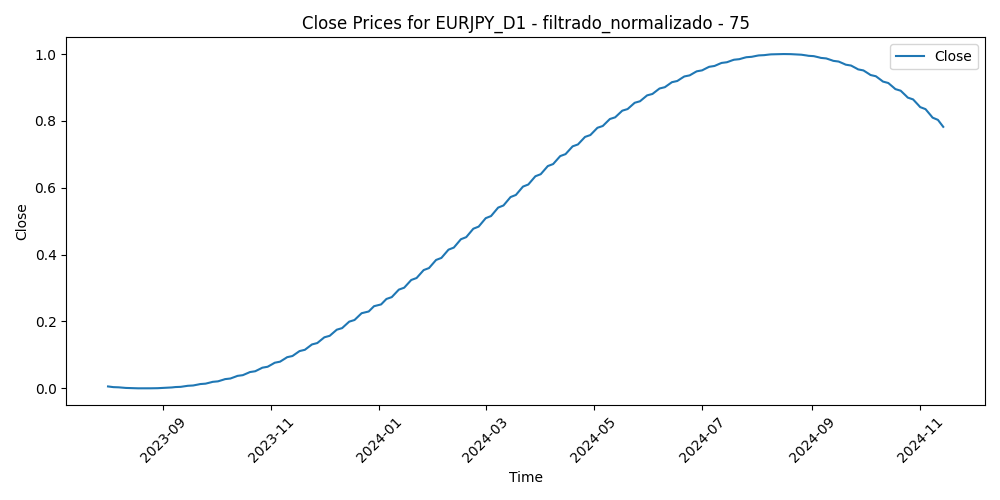

Data behind this chart, as committed beside it:
Time, Close, Volume, diferencia_media_75
2023-08-01, 0.005728, 0.1169, 0.08846
2023-08-02, 0.004993, 0.1604, 0.1315
2023-08-03, 0.004309, 0.1833, 0.1786
2023-08-04, 0.003678, 0.1588, 0.184
2023-08-07, 0.003097, 0.1059, 0.1511
2023-08-08, 0.002567, 0.1363, 0.1404
2023-08-09, 0.002087, 0.1097, 0.1125
2023-08-10, 0.001658, 0.1376, 0.05375
2023-08-11, 0.001279, 0.1097, 0.07473
2023-08-14, 0.0009499, 0.1244, 0.07744
2023-08-15, 0.0006699, 0.1214, 0.0831
2023-08-16, 0.0004389, 0.137, 0.06506
2023-08-17, 0.0002568, 0.1452, 0.1083
2023-08-18, 0.0001231, 0.1378, 0.1451
2023-08-21, 3.760099092176006e-05, 0.1052, 0.08159
2023-08-22, 0.0, 0.1039, 0.1501
2023-08-23, 9.991308573376045e-06, 0.1176, 0.2052
2023-08-24, 6.727695262753741e-05, 0.1117, 0.1961
2023-08-25, 0.0001716, 0.1234, 0.1812
2023-08-28, 0.0003231, 0.06499, 0.1629
2023-08-29, 0.0005222, 0.11, 0.162
2023-08-30, 0.0007695, 0.117, 0.1121
2023-08-31, 0.001065, 0.1098, 0.2252
2023-09-01, 0.001411, 0.09078, 0.2518
2023-09-04, 0.001806, 0.01823, 0.2188
2023-09-05, 0.002251, 0.09312, 0.2125
2023-09-06, 0.002747, 0.0881, 0.2192
2023-09-07, 0.003295, 0.07574, 0.2713
2023-09-08, 0.003894, 0.09366, 0.2449
2023-09-11, 0.004546, 0.1358, 0.2798
2023-09-12, 0.005251, 0.08556, 0.2524
2023-09-13, 0.00601, 0.09975, 0.2562
2023-09-14, 0.006822, 0.1045, 0.332
2023-09-15, 0.007689, 0.08467, 0.3019
2023-09-18, 0.008612, 0.04305, 0.2965
2023-09-19, 0.00959, 0.06077, 0.2978
2023-09-20, 0.01062, 0.08281, 0.2907
2023-09-21, 0.01172, 0.1044, 0.3424
2023-09-22, 0.01286, 0.09941, 0.3141
2023-09-25, 0.01407, 0.07241, 0.3323
2023-09-26, 0.01534, 0.08915, 0.3439
2023-09-27, 0.01666, 0.09389, 0.3708
2023-09-28, 0.01804, 0.1145, 0.3415
2023-09-29, 0.01949, 0.1183, 0.334
2023-10-02, 0.02099, 0.1066, 0.3853
2023-10-03, 0.02256, 0.1146, 0.4434
2023-10-04, 0.02418, 0.1262, 0.4086
2023-10-05, 0.02587, 0.1253, 0.406
2023-10-06, 0.02762, 0.1245, 0.3381
2023-10-09, 0.02944, 0.1039, 0.3938
2023-10-10, 0.03132, 0.1255, 0.3503
2023-10-11, 0.03326, 0.1135, 0.312
2023-10-12, 0.03527, 0.1034, 0.3507
2023-10-13, 0.03734, 0.1057, 0.3806
2023-10-16, 0.03948, 0.07163, 0.3413
2023-10-17, 0.04169, 0.09463, 0.3113
2023-10-18, 0.04396, 0.1092, 0.3392
2023-10-19, 0.04631, 0.1503, 0.3102
2023-10-20, 0.04871, 0.1093, 0.2984
2023-10-23, 0.05119, 0.07722, 0.2483
... 276 more rows
